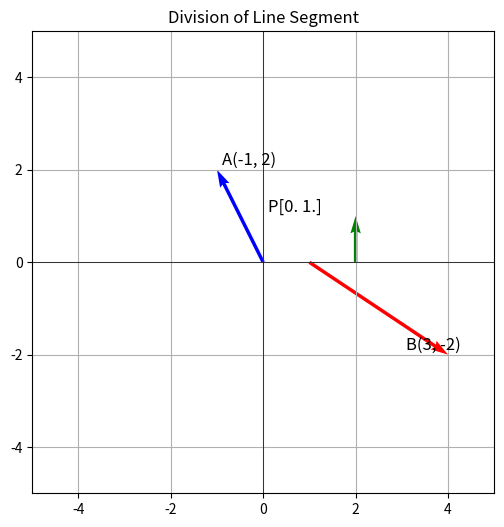
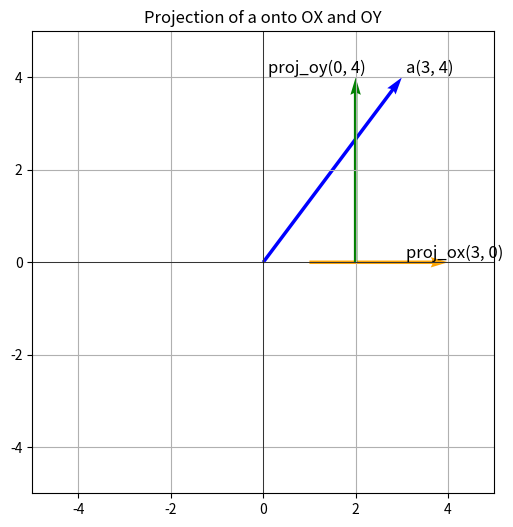
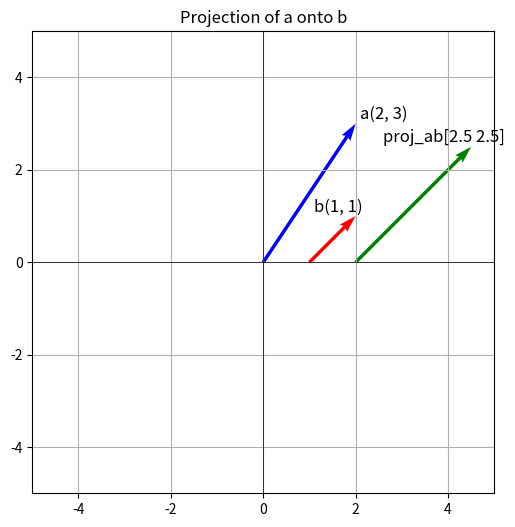
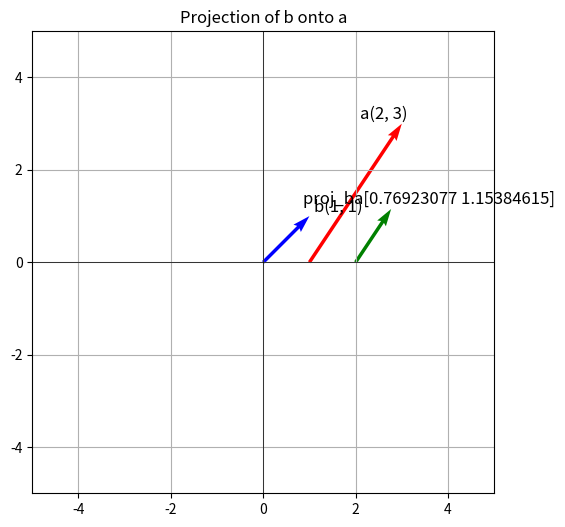

Generate these figures, in order, with matplotlib:


import numpy as np
import matplotlib.pyplot as plt

# Function to plot vectors and points
def plot_vectors(vectors, labels, colors, title=""):
    plt.figure(figsize=(6, 6))
    ax = plt.gca()
    ax.set_aspect('equal')
    plt.xlim(-5, 5)
    plt.ylim(-5, 5)
    ax.quiver(*zip(*vectors), angles='xy', scale_units='xy', scale=1, color=colors)

    for i, label in enumerate(labels):
        plt.text(vectors[i][0] + 0.1, vectors[i][1] + 0.1, label, fontsize=12)

    plt.axhline(0, color='black',linewidth=0.5)
    plt.axvline(0, color='black',linewidth=0.5)
    plt.grid(True)
    plt.title(title)
    plt.show()

# 1. Divide the line segment connecting points A(-1, 2) and B(3, -2) in the ratio 1:3
A = np.array([-1, 2])
B = np.array([3, -2])

# Ratio m:n = 1:3
m = 1
n = 3

# Calculating the division point using the section formula
P = (m * B + n * A) / (m + n)

# Plotting the points A, B and the division point P
plot_vectors([A, B, P], ['A(-1, 2)', 'B(3, -2)', f'P{P}'], ['blue', 'red', 'green'], 'Division of Line Segment')

# 2. Project vector a = (3, 4) onto the OX and OY axes
a = np.array([3, 4])

# Projection onto OX (x-axis) and OY (y-axis)
proj_ox = np.array([a[0], 0])
proj_oy = np.array([0, a[1]])

# Plotting vector a and its projections onto the axes
plot_vectors([a, proj_ox, proj_oy], ['a(3, 4)', 'proj_ox(3, 0)', 'proj_oy(0, 4)'], ['blue', 'orange', 'green'], 'Projection of a onto OX and OY')

# 3. Project vector a = (2, 3) onto vector b = (1, 1)
a = np.array([2, 3])
b = np.array([1, 1])

# Projection of a onto b
proj_ab = (np.dot(a, b) / np.dot(b, b)) * b

# Plotting vector a, b and the projection of a onto b
plot_vectors([a, b, proj_ab], ['a(2, 3)', 'b(1, 1)', f'proj_ab{proj_ab}'], ['blue', 'red', 'green'], 'Projection of a onto b')

# 4. Project vector b = (1, 1) onto vector a = (2, 3)
b = np.array([1, 1])
a = np.array([2, 3])

# Projection of b onto a
proj_ba = (np.dot(b, a) / np.dot(a, a)) * a

# Plotting vector b, a and the projection of b onto a
plot_vectors([b, a, proj_ba], ['b(1, 1)', 'a(2, 3)', f'proj_ba{proj_ba}'], ['blue', 'red', 'green'], 'Projection of b onto a')
